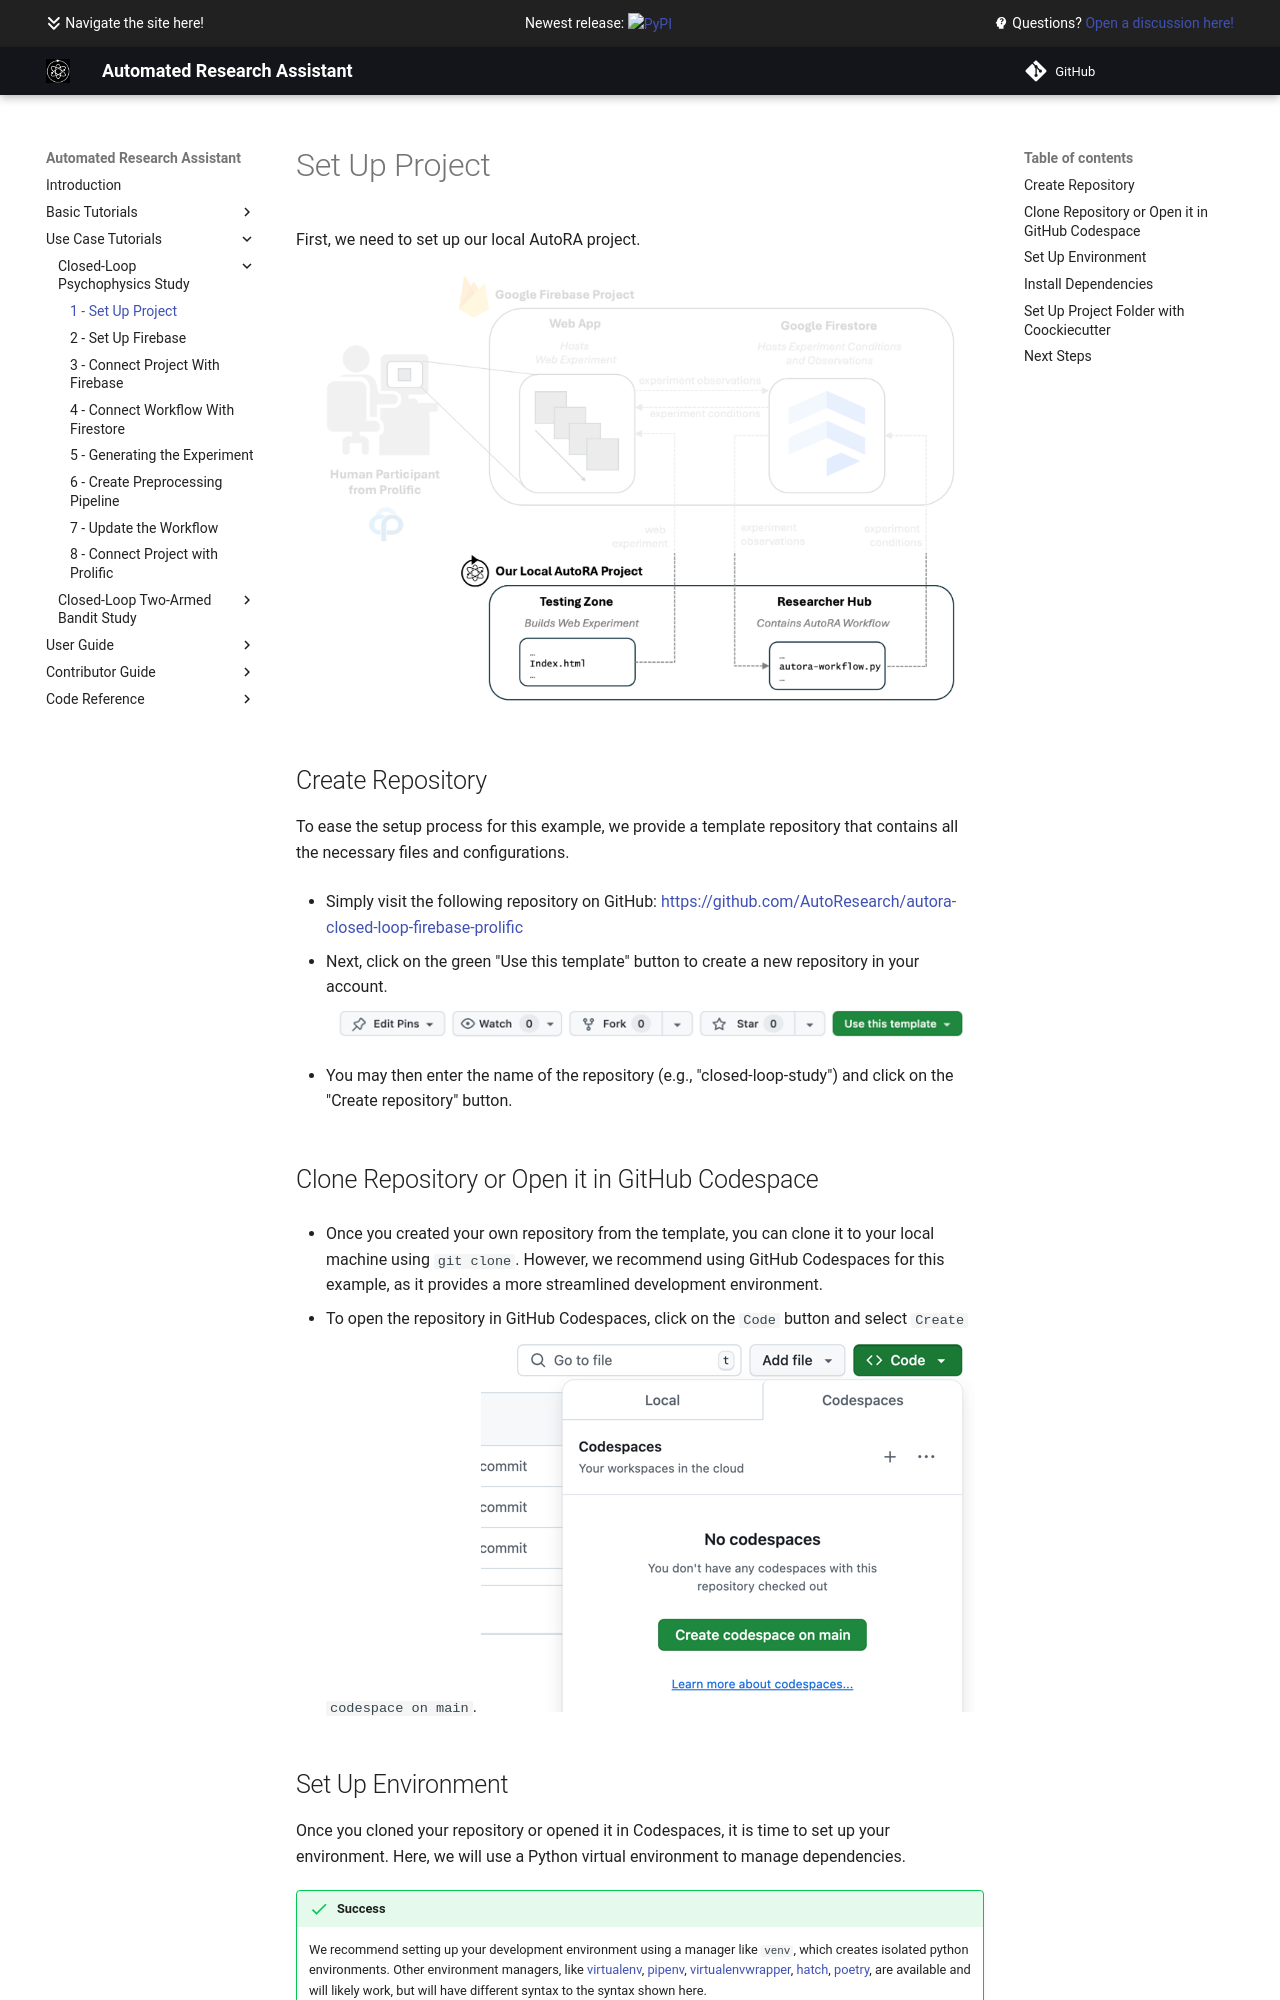

repository: AutoResearch/autora · page: examples/closed-loop-basic/setup/index.html · generator: mkdocs

# Set Up Project

First, we need to set up our local AutoRA project.

![Setup](../img/system_project.png)

## Create Repository
To ease the setup process for this example, we provide a template repository that contains all the necessary files and configurations. 

- Simply visit the following repository on GitHub: [https://github.com/AutoResearch/autora-closed-loop-firebase-prolific](https://github.com/AutoResearch/autora-closed-loop-firebase-prolific)

- Next, click on the green "Use this template" button to create a new repository in your account.
![use_template.png](../img/use_template.png)

- You may then enter the name of the repository (e.g., "closed-loop-study") and click on the "Create repository" button.

## Clone Repository or Open it in GitHub Codespace

- Once you created your own repository from the template, you can clone it to your local machine using ``git clone``. However, we recommend using GitHub Codespaces for this example, as it provides a more streamlined development environment.

- To open the repository in GitHub Codespaces, click on the ``Code`` button and select ``Create codespace on main``.
![open_codespace.png](../img/open_codespace.png)
